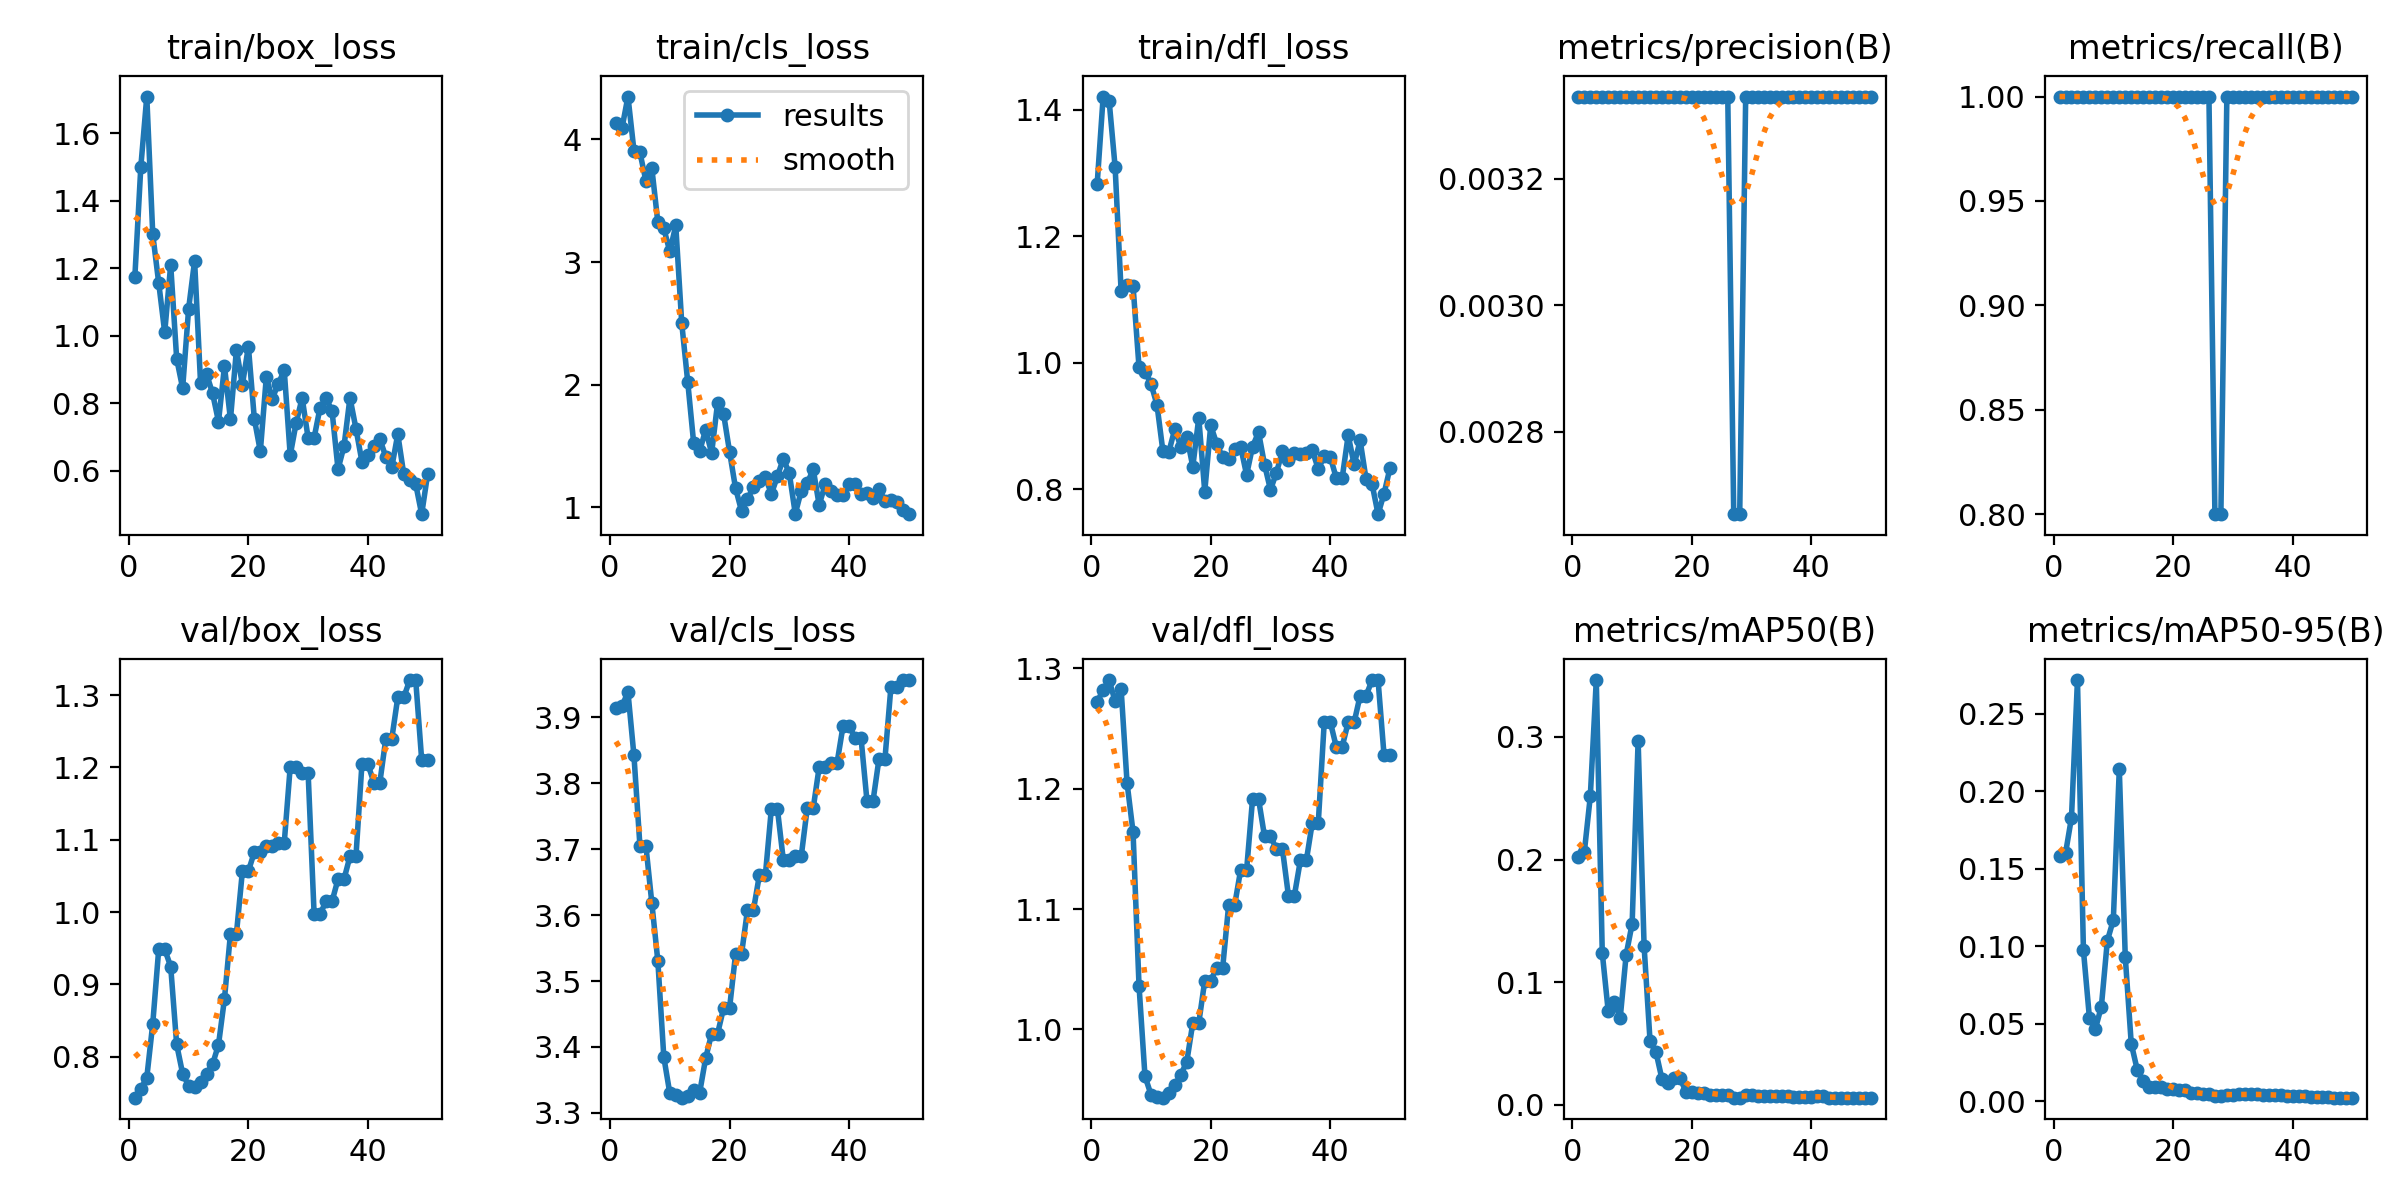

The data file committed next to this chart (first rows):
epoch, time, train/box_loss, train/cls_loss, train/dfl_loss, metrics/precision(B), metrics/recall(B), metrics/mAP50(B), metrics/mAP50-95(B), val/box_loss, val/cls_loss, val/dfl_loss, lr/pg0, lr/pg1, lr/pg2
1, 7.456, 1.174, 4.131, 1.283, 0.00333, 1, 0.2021, 0.1581, 0.7435, 3.914, 1.272, 0, 0, 0
2, 9.972, 1.5, 4.092, 1.421, 0.00333, 1, 0.2061, 0.1599, 0.7553, 3.917, 1.282, 1.9604e-05, 1.9604e-05, 1.9604e-05
3, 12.32, 1.709, 4.35, 1.414, 0.00333, 1, 0.2516, 0.183, 0.7712, 3.938, 1.29, 3.8416e-05, 3.8416e-05, 3.8416e-05
4, 14.98, 1.3, 3.909, 1.31, 0.00333, 1, 0.3465, 0.2718, 0.8458, 3.842, 1.273, 5.6436e-05, 5.6436e-05, 5.6436e-05
5, 17.78, 1.156, 3.895, 1.114, 0.00333, 1, 0.1239, 0.09726, 0.9491, 3.705, 1.283, 7.3664e-05, 7.3664e-05, 7.3664e-05
6, 20.25, 1.01, 3.662, 1.123, 0.00333, 1, 0.07593, 0.05378, 0.9486, 3.705, 1.205, 9.01e-05, 9.01e-05, 9.01e-05
7, 22.88, 1.211, 3.763, 1.122, 0.00333, 1, 0.08407, 0.04661, 0.9247, 3.618, 1.164, 0.0001057, 0.0001057, 0.0001057
8, 25.94, 0.9325, 3.325, 0.9935, 0.00333, 1, 0.0705, 0.06104, 0.817, 3.53, 1.036, 0.0001206, 0.0001206, 0.0001206
9, 28.64, 0.8449, 3.274, 0.9864, 0.00333, 1, 0.1223, 0.1035, 0.7766, 3.385, 0.9611, 0.0001347, 0.0001347, 0.0001347
10, 31.59, 1.08, 3.087, 0.9671, 0.00333, 1, 0.1476, 0.1169, 0.76, 3.33, 0.9459, 0.0001479, 0.0001479, 0.0001479
11, 34.76, 1.222, 3.299, 0.9341, 0.00333, 1, 0.297, 0.2143, 0.758, 3.327, 0.9436, 0.0001604, 0.0001604, 0.0001604
12, 37.69, 0.8598, 2.501, 0.8603, 0.00333, 1, 0.1293, 0.09299, 0.7649, 3.323, 0.9434, 0.0001721, 0.0001721, 0.0001721
13, 40.15, 0.8871, 2.024, 0.8598, 0.00333, 1, 0.0515, 0.03706, 0.7765, 3.325, 0.9474, 0.000183, 0.000183, 0.000183
14, 42.63, 0.8305, 1.522, 0.8958, 0.00333, 1, 0.04249, 0.02024, 0.7895, 3.334, 0.9536, 0.0001931, 0.0001931, 0.0001931
15, 45.1, 0.7462, 1.459, 0.8671, 0.00333, 1, 0.02055, 0.01321, 0.8166, 3.331, 0.9623, 0.0002024, 0.0002024, 0.0002024
16, 47.89, 0.91, 1.633, 0.8834, 0.00333, 1, 0.0174, 0.00922, 0.8803, 3.383, 0.9734, 0.0002109, 0.0002109, 0.0002109
17, 50.72, 0.7525, 1.443, 0.8361, 0.00333, 1, 0.02187, 0.00897, 0.97, 3.42, 1.005, 0.0002186, 0.0002186, 0.0002186
18, 53.29, 0.9582, 1.853, 0.9132, 0.00333, 1, 0.02187, 0.00897, 0.97, 3.42, 1.005, 0.0002256, 0.0002256, 0.0002256
19, 55.99, 0.8552, 1.763, 0.7966, 0.00333, 1, 0.01027, 0.00799, 1.057, 3.459, 1.04, 0.0002317, 0.0002317, 0.0002317
20, 58.8, 0.9685, 1.454, 0.9012, 0.00333, 1, 0.01027, 0.00799, 1.057, 3.459, 1.04, 0.000237, 0.000237, 0.000237
21, 61.6, 0.7536, 1.157, 0.8722, 0.00333, 1, 0.00961, 0.00689, 1.083, 3.541, 1.051, 0.0002416, 0.0002416, 0.0002416
22, 64.48, 0.6581, 0.9713, 0.8507, 0.00333, 1, 0.00961, 0.00689, 1.083, 3.541, 1.051, 0.0002454, 0.0002454, 0.0002454
23, 67.61, 0.8776, 1.065, 0.8485, 0.00333, 1, 0.00815, 0.00503, 1.091, 3.608, 1.103, 0.0002483, 0.0002483, 0.0002483
24, 70.29, 0.8145, 1.17, 0.8635, 0.00333, 1, 0.00815, 0.00503, 1.091, 3.608, 1.103, 0.0002505, 0.0002505, 0.0002505
25, 73.26, 0.8574, 1.215, 0.8679, 0.00333, 1, 0.00767, 0.00436, 1.096, 3.661, 1.132, 0.0002519, 0.0002519, 0.0002519
26, 75.93, 0.8986, 1.245, 0.8233, 0.00333, 1, 0.00767, 0.00436, 1.096, 3.661, 1.132, 0.0002525, 0.0002525, 0.0002525
27, 78.65, 0.6463, 1.11, 0.8677, 0.00267, 0.8, 0.00572, 0.00354, 1.201, 3.762, 1.192, 0.0002523, 0.0002523, 0.0002523
28, 82.65, 0.7428, 1.253, 0.8906, 0.00267, 0.8, 0.00572, 0.00354, 1.201, 3.762, 1.192, 0.0002513, 0.0002513, 0.0002513
29, 87.3, 0.8165, 1.398, 0.8394, 0.00333, 1, 0.00745, 0.00372, 1.192, 3.683, 1.161, 0.0002495, 0.0002495, 0.0002495
30, 91.21, 0.697, 1.276, 0.7994, 0.00333, 1, 0.00745, 0.00372, 1.192, 3.683, 1.161, 0.000247, 0.000247, 0.000247
31, 94.16, 0.6983, 0.9484, 0.8268, 0.00333, 1, 0.00692, 0.0047, 0.9975, 3.69, 1.15, 0.0002436, 0.0002436, 0.0002436
32, 97.01, 0.7878, 1.135, 0.8607, 0.00333, 1, 0.00692, 0.0047, 0.9975, 3.69, 1.15, 0.0002394, 0.0002394, 0.0002394
33, 99.64, 0.8152, 1.196, 0.8462, 0.00333, 1, 0.00701, 0.00477, 1.015, 3.762, 1.111, 0.0002345, 0.0002345, 0.0002345
34, 102.5, 0.7777, 1.312, 0.8577, 0.00333, 1, 0.00701, 0.00477, 1.015, 3.762, 1.111, 0.0002288, 0.0002288, 0.0002288
35, 105.2, 0.6049, 1.018, 0.8555, 0.00333, 1, 0.00708, 0.00406, 1.045, 3.825, 1.14, 0.0002222, 0.0002222, 0.0002222
36, 107.9, 0.6731, 1.189, 0.8571, 0.00333, 1, 0.00708, 0.00406, 1.045, 3.825, 1.14, 0.0002149, 0.0002149, 0.0002149
37, 111.2, 0.8168, 1.135, 0.8618, 0.00333, 1, 0.00641, 0.00418, 1.077, 3.832, 1.172, 0.0002068, 0.0002068, 0.0002068
38, 113.9, 0.7254, 1.104, 0.832, 0.00333, 1, 0.00641, 0.00418, 1.077, 3.832, 1.172, 0.0001979, 0.0001979, 0.0001979
39, 116.8, 0.6277, 1.098, 0.853, 0.00333, 1, 0.00585, 0.00316, 1.205, 3.887, 1.256, 0.0001882, 0.0001882, 0.0001882
40, 119.6, 0.6467, 1.187, 0.8517, 0.00333, 1, 0.00585, 0.00316, 1.205, 3.887, 1.256, 0.0001777, 0.0001777, 0.0001777
41, 122.2, 0.673, 1.189, 0.8185, 0.00333, 1, 0.00713, 0.00334, 1.179, 3.869, 1.235, 0.0001664, 0.0001664, 0.0001664
42, 124.8, 0.6945, 1.107, 0.8183, 0.00333, 1, 0.00713, 0.00334, 1.179, 3.869, 1.235, 0.0001543, 0.0001543, 0.0001543
43, 127.8, 0.6414, 1.116, 0.8856, 0.00333, 1, 0.00568, 0.00261, 1.24, 3.773, 1.255, 0.0001415, 0.0001415, 0.0001415
44, 131.1, 0.6112, 1.08, 0.8395, 0.00333, 1, 0.00568, 0.00261, 1.24, 3.773, 1.255, 0.0001278, 0.0001278, 0.0001278
45, 134.1, 0.7089, 1.151, 0.8775, 0.00333, 1, 0.00558, 0.00247, 1.297, 3.837, 1.277, 0.0001133, 0.0001133, 0.0001133
46, 137.4, 0.5904, 1.052, 0.8158, 0.00333, 1, 0.00558, 0.00247, 1.297, 3.837, 1.277, 9.81e-05, 9.81e-05, 9.81e-05
47, 140.7, 0.5722, 1.062, 0.8085, 0.00333, 1, 0.00564, 0.0022, 1.321, 3.946, 1.29, 8.2064e-05, 8.2064e-05, 8.2064e-05
48, 143.5, 0.5609, 1.047, 0.761, 0.00333, 1, 0.00564, 0.0022, 1.321, 3.946, 1.29, 6.5236e-05, 6.5236e-05, 6.5236e-05
49, 146.5, 0.4719, 0.9817, 0.7933, 0.00333, 1, 0.00561, 0.0022, 1.21, 3.957, 1.228, 4.7616e-05, 4.7616e-05, 4.7616e-05
50, 149.1, 0.5913, 0.9447, 0.8341, 0.00333, 1, 0.00561, 0.0022, 1.21, 3.957, 1.228, 2.9204e-05, 2.9204e-05, 2.9204e-05
